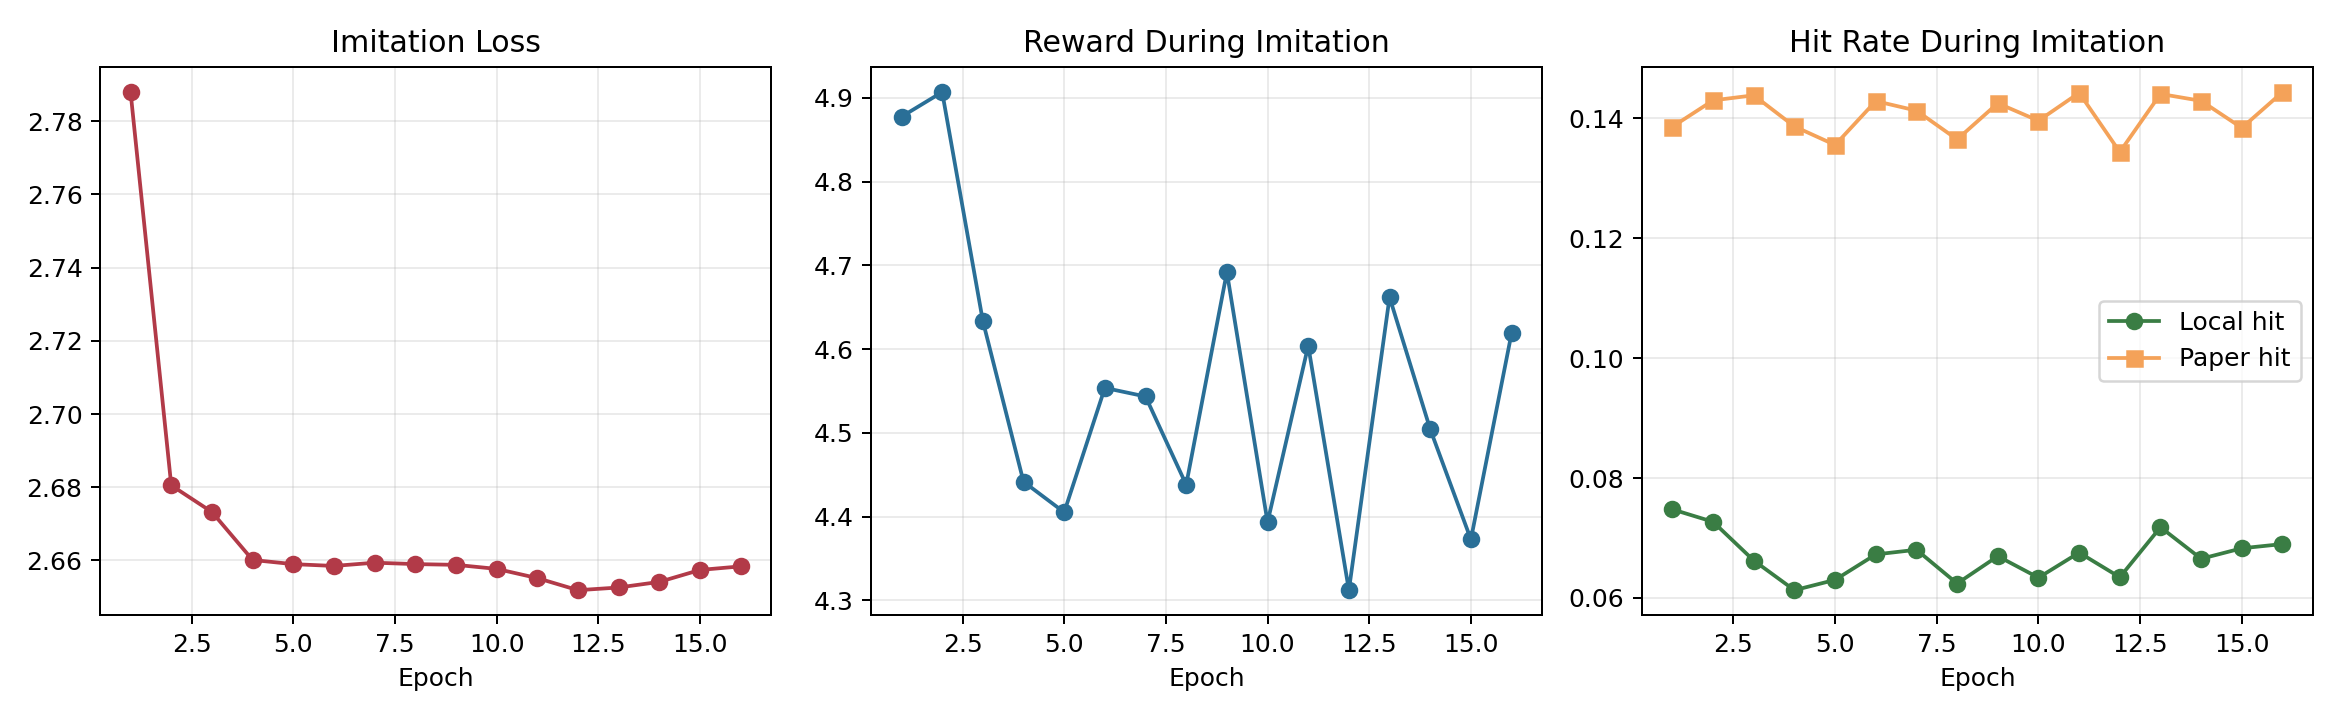

Data behind this chart, as committed beside it:
epoch, loss, reward, local_hit_rate, paper_hit_rate
1, 2.788, 4.878, 0.07477, 0.1386
2, 2.681, 4.907, 0.07269, 0.143
3, 2.673, 4.634, 0.06623, 0.1439
4, 2.66, 4.442, 0.06128, 0.1387
5, 2.659, 4.405, 0.06301, 0.1356
6, 2.659, 4.554, 0.06725, 0.1429
7, 2.659, 4.543, 0.06803, 0.1413
8, 2.659, 4.438, 0.06239, 0.1365
9, 2.659, 4.692, 0.06696, 0.1425
10, 2.658, 4.393, 0.06337, 0.1396
11, 2.655, 4.604, 0.06756, 0.1443
12, 2.652, 4.312, 0.06344, 0.1344
13, 2.653, 4.662, 0.07179, 0.1441
14, 2.654, 4.504, 0.06652, 0.1429
15, 2.657, 4.373, 0.06828, 0.1384
16, 2.658, 4.619, 0.06898, 0.1444
